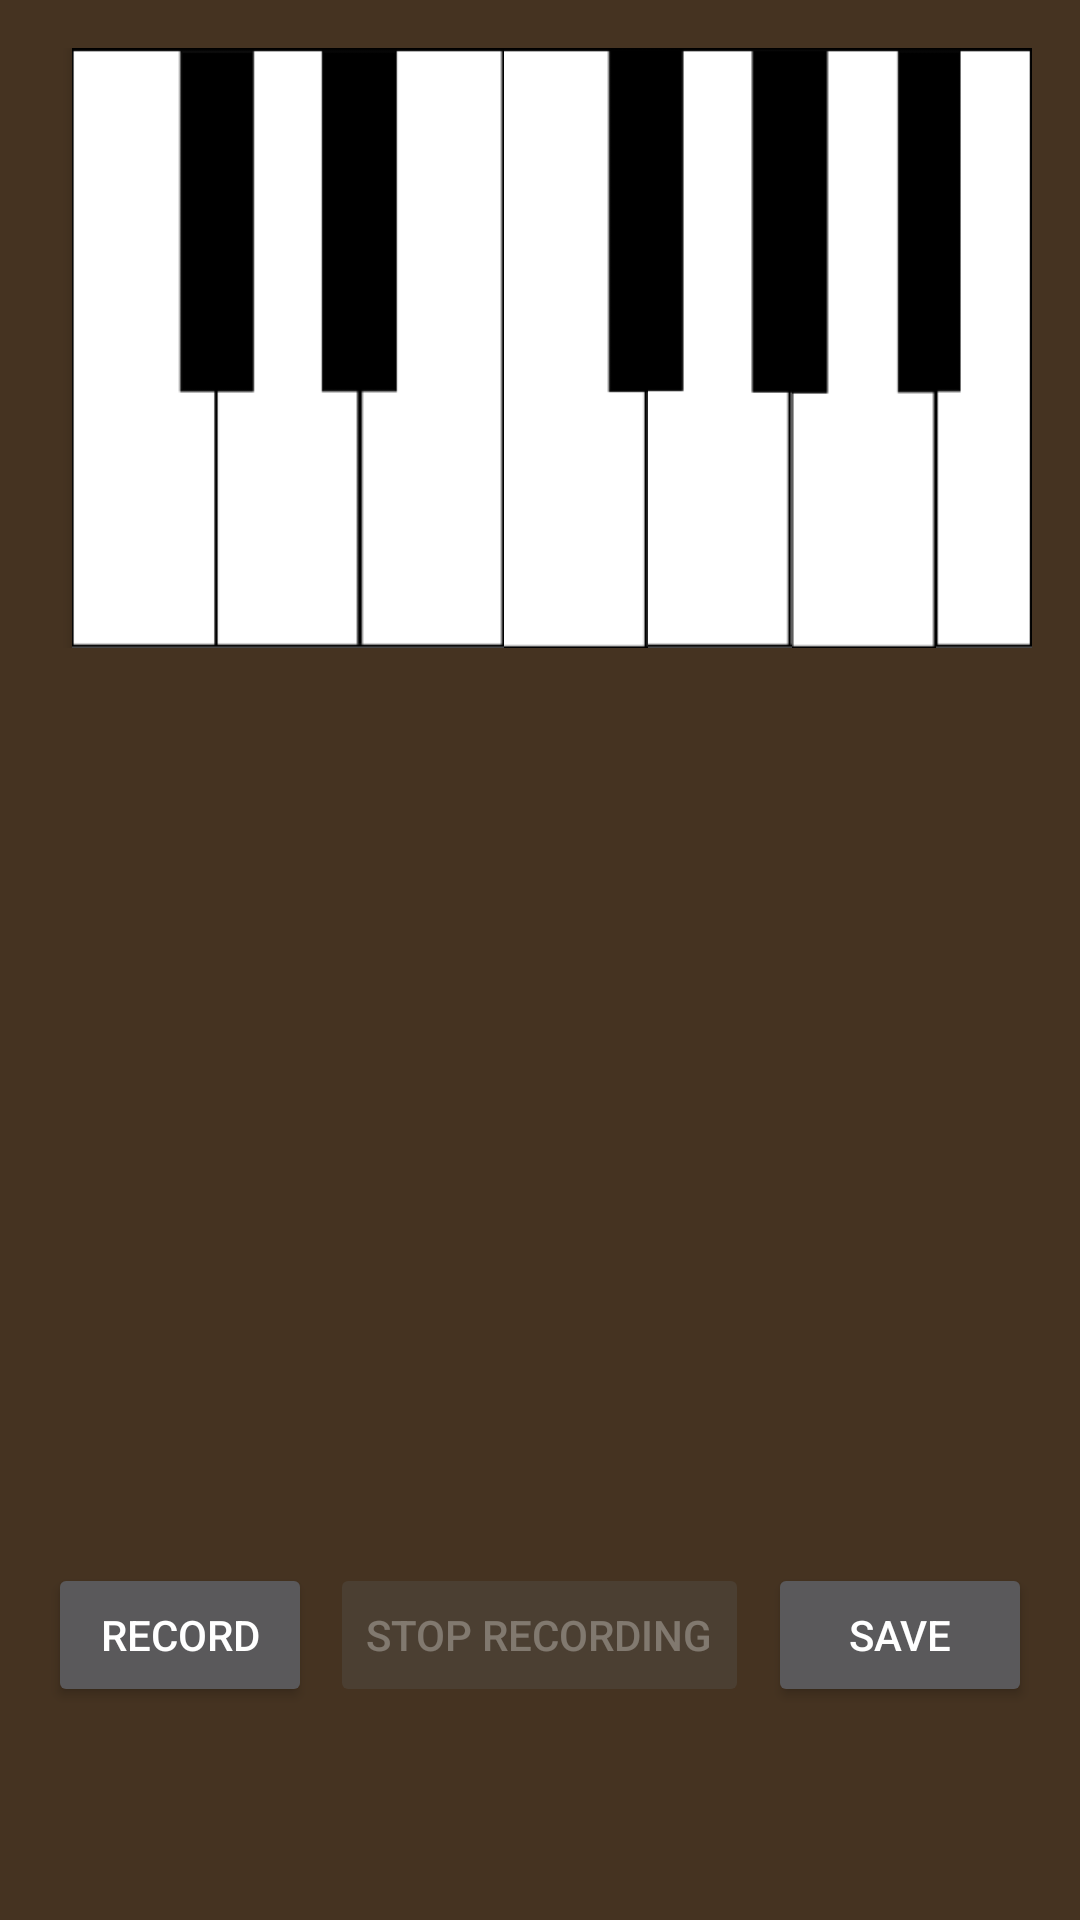

Layout XML and referenced resources for this Android screen:
<!-- AndroidManifest.xml: application theme AppTheme -->
<!-- res/layout/piano_activity.xml -->
<?xml version="1.0" encoding="utf-8"?>
<RelativeLayout
    android:id="@+id/activity_main"
    xmlns:android= "http://schemas.android.com/apk/res/android"
    xmlns:tools= "http://schemas.android.com/tools"
    android:layout_width= "match_parent"
    android:layout_height= "match_parent"
    android:paddingBottom= "16dp"
    android:paddingLeft= "16dp"
    android:paddingRight= "16dp"
    android:paddingTop= "16dp"
    android:gravity="center"
    android:background="@color/charcoal">
    


    <RelativeLayout
        android:orientation= "horizontal"
        android:layout_width="match_parent"
        android:layout_height="wrap_content"
        android:layout_gravity="center"
        android:weightSum= "8"
        android:id="@+id/linearLayout">

        <Button
            android:id="@+id/c"
            android:layout_marginLeft="8dp"
            android:layout_width="48dp"
            android:layout_height="200dp"
            android:text="c"
            android:background="@drawable/c_key"
            />

        <Button
            android:id="@+id/d"
            android:layout_width="48dp"
            android:layout_height="200dp"
            android:text="d"
            android:background="@drawable/d_key"
            android:layout_toEndOf="@id/c"/>

        <Button
            android:id="@+id/e"
            android:layout_width="48dp"
            android:layout_height="200dp"
            android:text="e"
            android:background="@drawable/e_key"
            android:layout_toEndOf="@id/d"/>

        <Button
            android:id="@+id/f"
            android:layout_width="48dp"
            android:layout_height="200dp"
            android:text="f"
            android:background="@drawable/f_key"
            android:layout_toEndOf="@id/e"/>

        <Button
            android:id="@+id/g"
            android:layout_width="48dp"
            android:layout_height="200dp"
            android:text="g"
            android:background="@drawable/g_key"
            android:layout_toEndOf="@id/f"/>

        <Button
            android:id="@+id/a"
            android:layout_width="48dp"
            android:layout_height="200dp"
            android:text="a"
            android:background="@drawable/a_key"
            android:layout_toEndOf="@id/g"/>

        <Button
            android:id="@+id/b"
            android:layout_width="48dp"
            android:layout_height="200dp"
            android:text="b"
            android:background="@drawable/b_key"
            android:layout_toEndOf="@id/a"/>



    </RelativeLayout>

    <Button
        android:id="@+id/Record"
        android:layout_width="wrap_content"
        android:layout_height="wrap_content"
        android:layout_alignParentBottom="true"
        android:layout_alignParentStart="true"
        android:layout_marginBottom="55dp"
        android:text="Record" />

    <Button
        android:id="@+id/StopRecord"
        android:layout_width="wrap_content"
        android:layout_height="wrap_content"
        android:layout_alignBaseline="@+id/Record"
        android:layout_alignBottom="@+id/Record"
        android:layout_centerHorizontal="true"
        android:enabled="false"
        android:text="Stop Recording" />

    <Button
        android:id="@+id/Save"
        android:layout_width="wrap_content"
        android:layout_height="wrap_content"
        android:layout_alignBaseline="@+id/StopRecord"
        android:layout_alignBottom="@+id/StopRecord"
        android:layout_alignParentEnd="true"
        android:text="Save" />





</RelativeLayout>
<!-- resources referenced by this layout -->
<resources>
  <color name="charcoal">#453321</color>
  <!-- drawable a_key: png bitmap (drawable, 840 bytes) -->
  <!-- drawable b_key: png bitmap (drawable, 692 bytes) -->
  <!-- drawable c_key: png bitmap (drawable, 684 bytes) -->
  <!-- drawable d_key: png bitmap (drawable, 876 bytes) -->
  <!-- drawable e_key: png bitmap (drawable, 759 bytes) -->
  <!-- drawable f_key: png bitmap (drawable, 1056 bytes) -->
  <!-- drawable g_key: png bitmap (drawable, 703 bytes) -->
  <style name="AppTheme" parent="android:Theme.Material.NoActionBar.Fullscreen">
          
          <item name="colorPrimary">@color/colorPrimary</item>
          <item name="colorPrimaryDark">@color/colorPrimaryDark</item>
          <item name="colorAccent">@color/colorAccent</item>
      </style>
  <color name="colorPrimary">#3F51B5</color>
  <color name="colorPrimaryDark">#292b3d</color>
  <color name="colorAccent">#FF4081</color>
</resources>
